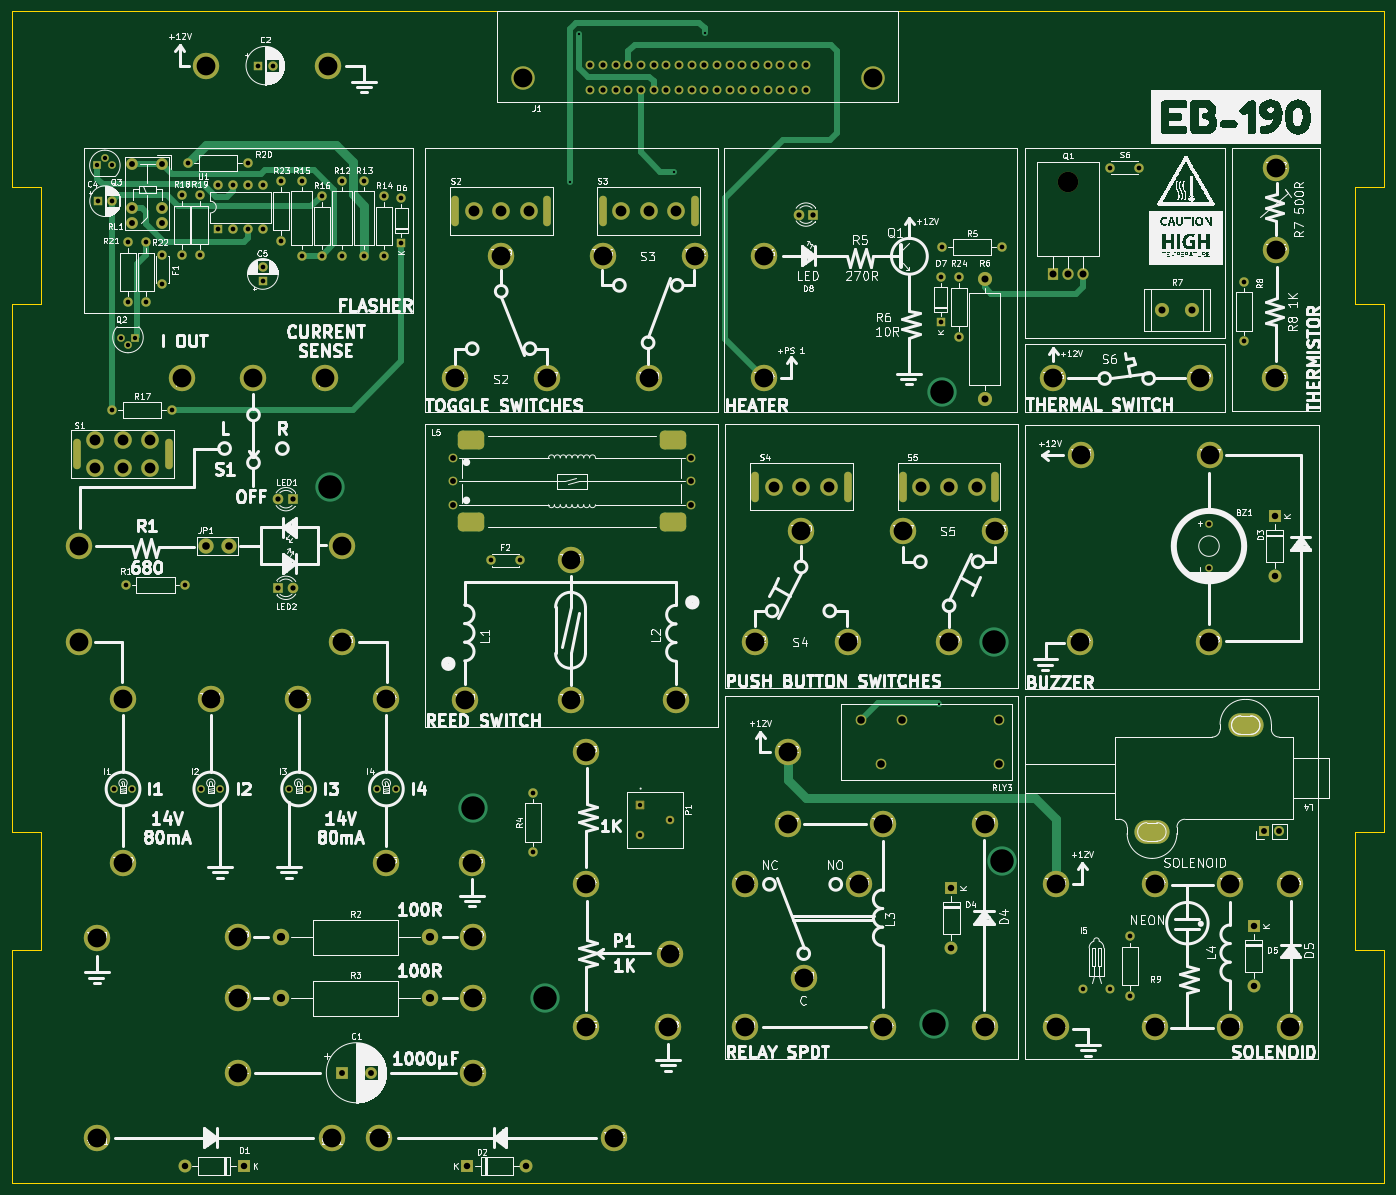
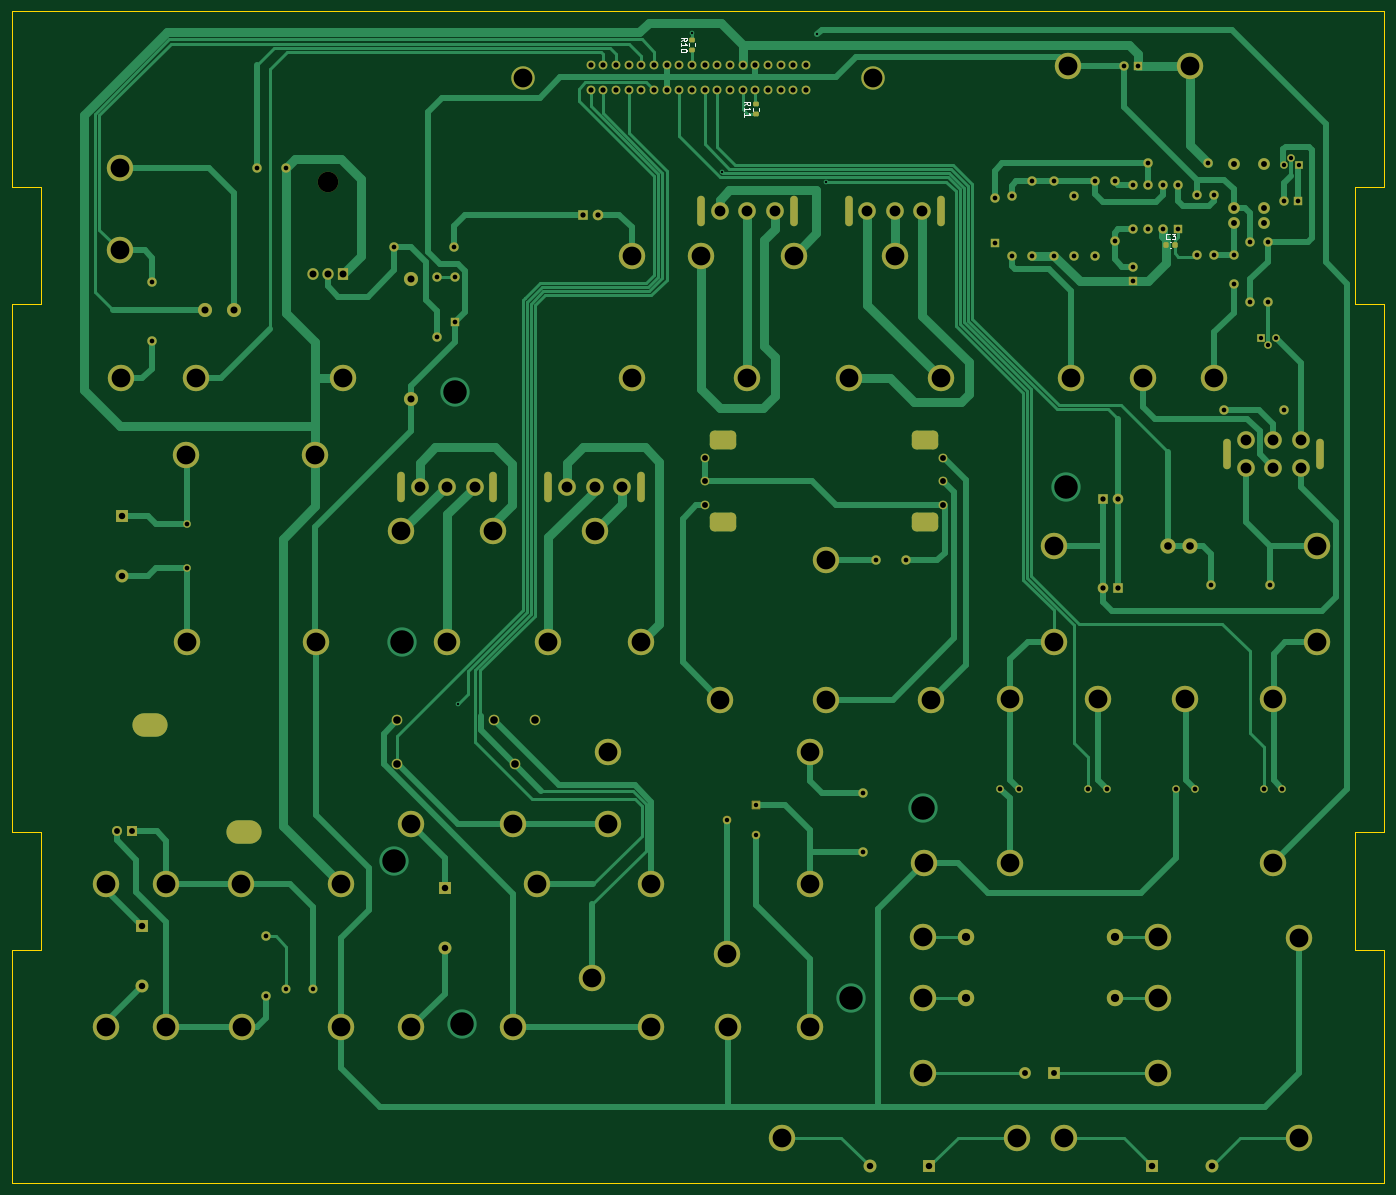
Circuit board: 11 layer files. Board 234.0 x 199.8 mm.
- bottom_copper: EB-190-B_Cu.gbr (51592 bytes)
- bottom_mask: EB-190-B_Mask.gbr (12756 bytes)
- paste: EB-190-B_Paste.gbr (1422 bytes)
- bottom_silk: EB-190-B_Silkscreen.gbr (5124 bytes)
- outline: EB-190-Edge_Cuts.gbr (1479 bytes)
- top_copper: EB-190-F_Cu.gbr (26044 bytes)
- top_mask: EB-190-F_Mask.gbr (12328 bytes)
- paste: EB-190-F_Paste.gbr (449 bytes)
- top_silk: EB-190-F_Silkscreen.gbr (479610 bytes)
- drill: EB-190-NPTH.drl (349 bytes)
- drill: EB-190-PTH.drl (5924 bytes)

=== bottom_copper: EB-190-B_Cu.gbr (51592 bytes, source omitted) ===
=== bottom_mask: EB-190-B_Mask.gbr (12756 bytes, source omitted) ===
=== paste: EB-190-B_Paste.gbr (1422 bytes, source withheld) ===
=== bottom_silk: EB-190-B_Silkscreen.gbr ===
%TF.GenerationSoftware,KiCad,Pcbnew,7.0.1*%
%TF.CreationDate,2024-01-30T16:28:06+02:00*%
%TF.ProjectId,EB-190,45422d31-3930-42e6-9b69-6361645f7063,rev?*%
%TF.SameCoordinates,Original*%
%TF.FileFunction,Legend,Bot*%
%TF.FilePolarity,Positive*%
%FSLAX46Y46*%
G04 Gerber Fmt 4.6, Leading zero omitted, Abs format (unit mm)*
G04 Created by KiCad (PCBNEW 7.0.1) date 2024-01-30 16:28:06*
%MOMM*%
%LPD*%
G01*
G04 APERTURE LIST*
%ADD10C,0.150000*%
%ADD11C,0.120000*%
G04 APERTURE END LIST*
D10*
%TO.C,R10*%
X213787520Y-28940392D02*
X213311329Y-28607059D01*
X213787520Y-28368964D02*
X212787520Y-28368964D01*
X212787520Y-28368964D02*
X212787520Y-28749916D01*
X212787520Y-28749916D02*
X212835139Y-28845154D01*
X212835139Y-28845154D02*
X212882758Y-28892773D01*
X212882758Y-28892773D02*
X212977996Y-28940392D01*
X212977996Y-28940392D02*
X213120853Y-28940392D01*
X213120853Y-28940392D02*
X213216091Y-28892773D01*
X213216091Y-28892773D02*
X213263710Y-28845154D01*
X213263710Y-28845154D02*
X213311329Y-28749916D01*
X213311329Y-28749916D02*
X213311329Y-28368964D01*
X213787520Y-29892773D02*
X213787520Y-29321345D01*
X213787520Y-29607059D02*
X212787520Y-29607059D01*
X212787520Y-29607059D02*
X212930377Y-29511821D01*
X212930377Y-29511821D02*
X213025615Y-29416583D01*
X213025615Y-29416583D02*
X213073234Y-29321345D01*
X212787520Y-30511821D02*
X212787520Y-30607059D01*
X212787520Y-30607059D02*
X212835139Y-30702297D01*
X212835139Y-30702297D02*
X212882758Y-30749916D01*
X212882758Y-30749916D02*
X212977996Y-30797535D01*
X212977996Y-30797535D02*
X213168472Y-30845154D01*
X213168472Y-30845154D02*
X213406567Y-30845154D01*
X213406567Y-30845154D02*
X213597043Y-30797535D01*
X213597043Y-30797535D02*
X213692281Y-30749916D01*
X213692281Y-30749916D02*
X213739901Y-30702297D01*
X213739901Y-30702297D02*
X213787520Y-30607059D01*
X213787520Y-30607059D02*
X213787520Y-30511821D01*
X213787520Y-30511821D02*
X213739901Y-30416583D01*
X213739901Y-30416583D02*
X213692281Y-30368964D01*
X213692281Y-30368964D02*
X213597043Y-30321345D01*
X213597043Y-30321345D02*
X213406567Y-30273726D01*
X213406567Y-30273726D02*
X213168472Y-30273726D01*
X213168472Y-30273726D02*
X212977996Y-30321345D01*
X212977996Y-30321345D02*
X212882758Y-30368964D01*
X212882758Y-30368964D02*
X212835139Y-30416583D01*
X212835139Y-30416583D02*
X212787520Y-30511821D01*
%TO.C,C3*%
X130468666Y-62691380D02*
X130516285Y-62739000D01*
X130516285Y-62739000D02*
X130659142Y-62786619D01*
X130659142Y-62786619D02*
X130754380Y-62786619D01*
X130754380Y-62786619D02*
X130897237Y-62739000D01*
X130897237Y-62739000D02*
X130992475Y-62643761D01*
X130992475Y-62643761D02*
X131040094Y-62548523D01*
X131040094Y-62548523D02*
X131087713Y-62358047D01*
X131087713Y-62358047D02*
X131087713Y-62215190D01*
X131087713Y-62215190D02*
X131040094Y-62024714D01*
X131040094Y-62024714D02*
X130992475Y-61929476D01*
X130992475Y-61929476D02*
X130897237Y-61834238D01*
X130897237Y-61834238D02*
X130754380Y-61786619D01*
X130754380Y-61786619D02*
X130659142Y-61786619D01*
X130659142Y-61786619D02*
X130516285Y-61834238D01*
X130516285Y-61834238D02*
X130468666Y-61881857D01*
X130135332Y-61786619D02*
X129516285Y-61786619D01*
X129516285Y-61786619D02*
X129849618Y-62167571D01*
X129849618Y-62167571D02*
X129706761Y-62167571D01*
X129706761Y-62167571D02*
X129611523Y-62215190D01*
X129611523Y-62215190D02*
X129563904Y-62262809D01*
X129563904Y-62262809D02*
X129516285Y-62358047D01*
X129516285Y-62358047D02*
X129516285Y-62596142D01*
X129516285Y-62596142D02*
X129563904Y-62691380D01*
X129563904Y-62691380D02*
X129611523Y-62739000D01*
X129611523Y-62739000D02*
X129706761Y-62786619D01*
X129706761Y-62786619D02*
X129992475Y-62786619D01*
X129992475Y-62786619D02*
X130087713Y-62739000D01*
X130087713Y-62739000D02*
X130135332Y-62691380D01*
%TO.C,R11*%
X202933619Y-39933142D02*
X202457428Y-39599809D01*
X202933619Y-39361714D02*
X201933619Y-39361714D01*
X201933619Y-39361714D02*
X201933619Y-39742666D01*
X201933619Y-39742666D02*
X201981238Y-39837904D01*
X201981238Y-39837904D02*
X202028857Y-39885523D01*
X202028857Y-39885523D02*
X202124095Y-39933142D01*
X202124095Y-39933142D02*
X202266952Y-39933142D01*
X202266952Y-39933142D02*
X202362190Y-39885523D01*
X202362190Y-39885523D02*
X202409809Y-39837904D01*
X202409809Y-39837904D02*
X202457428Y-39742666D01*
X202457428Y-39742666D02*
X202457428Y-39361714D01*
X202933619Y-40885523D02*
X202933619Y-40314095D01*
X202933619Y-40599809D02*
X201933619Y-40599809D01*
X201933619Y-40599809D02*
X202076476Y-40504571D01*
X202076476Y-40504571D02*
X202171714Y-40409333D01*
X202171714Y-40409333D02*
X202219333Y-40314095D01*
X202933619Y-41837904D02*
X202933619Y-41266476D01*
X202933619Y-41552190D02*
X201933619Y-41552190D01*
X201933619Y-41552190D02*
X202076476Y-41456952D01*
X202076476Y-41456952D02*
X202171714Y-41361714D01*
X202171714Y-41361714D02*
X202219333Y-41266476D01*
D11*
%TO.C,R10*%
X211372401Y-29820508D02*
X211372401Y-29345992D01*
X212417401Y-29820508D02*
X212417401Y-29345992D01*
%TO.C,C3*%
X130442580Y-64264000D02*
X130161420Y-64264000D01*
X130442580Y-63244000D02*
X130161420Y-63244000D01*
%TO.C,R11*%
X200518500Y-40813258D02*
X200518500Y-40338742D01*
X201563500Y-40813258D02*
X201563500Y-40338742D01*
%TD*%
M02*

=== outline: EB-190-Edge_Cuts.gbr ===
%TF.GenerationSoftware,KiCad,Pcbnew,7.0.1*%
%TF.CreationDate,2024-01-30T16:28:06+02:00*%
%TF.ProjectId,EB-190,45422d31-3930-42e6-9b69-6361645f7063,rev?*%
%TF.SameCoordinates,Original*%
%TF.FileFunction,Profile,NP*%
%FSLAX46Y46*%
G04 Gerber Fmt 4.6, Leading zero omitted, Abs format (unit mm)*
G04 Created by KiCad (PCBNEW 7.0.1) date 2024-01-30 16:28:06*
%MOMM*%
%LPD*%
G01*
G04 APERTURE LIST*
%TA.AperFunction,Profile*%
%ADD10C,0.200000*%
%TD*%
G04 APERTURE END LIST*
D10*
X327853000Y-163872000D02*
X322853000Y-163872000D01*
X93853000Y-223672000D02*
X327853000Y-223672000D01*
X98853000Y-73872000D02*
X98853000Y-53872000D01*
X322853000Y-183872000D02*
X322853000Y-163872000D01*
X93853000Y-23872000D02*
X93853000Y-53872000D01*
X322853000Y-73872000D02*
X322853000Y-53872000D01*
X322853000Y-183872000D02*
X327853000Y-183872000D01*
X93853000Y-73872000D02*
X98853000Y-73872000D01*
X93853000Y-223672000D02*
X93853000Y-183872000D01*
X327853000Y-53872000D02*
X322853000Y-53872000D01*
X93853000Y-183872000D02*
X98853000Y-183872000D01*
X327853000Y-163872000D02*
X327853000Y-73872000D01*
X93853000Y-53872000D02*
X98853000Y-53872000D01*
X93853000Y-163872000D02*
X98853000Y-163872000D01*
X327853000Y-23872000D02*
X93853000Y-23872000D01*
X327853000Y-223672000D02*
X327853000Y-183872000D01*
X327853000Y-23872000D02*
X327853000Y-53872000D01*
X93853000Y-163872000D02*
X93853000Y-73872000D01*
X322853000Y-73872000D02*
X327853000Y-73872000D01*
X98853000Y-183872000D02*
X98853000Y-163872000D01*
M02*

=== top_copper: EB-190-F_Cu.gbr (26044 bytes, source omitted) ===
=== top_mask: EB-190-F_Mask.gbr (12328 bytes, source omitted) ===
=== paste: EB-190-F_Paste.gbr ===
%TF.GenerationSoftware,KiCad,Pcbnew,7.0.1*%
%TF.CreationDate,2024-01-30T16:28:06+02:00*%
%TF.ProjectId,EB-190,45422d31-3930-42e6-9b69-6361645f7063,rev?*%
%TF.SameCoordinates,Original*%
%TF.FileFunction,Paste,Top*%
%TF.FilePolarity,Positive*%
%FSLAX46Y46*%
G04 Gerber Fmt 4.6, Leading zero omitted, Abs format (unit mm)*
G04 Created by KiCad (PCBNEW 7.0.1) date 2024-01-30 16:28:06*
%MOMM*%
%LPD*%
G01*
G04 APERTURE LIST*
G04 APERTURE END LIST*
M02*

=== top_silk: EB-190-F_Silkscreen.gbr (479610 bytes, source omitted) ===
=== drill: EB-190-NPTH.drl ===
M48
; DRILL file {KiCad 7.0.1} date Tue Jan 30 16:28:09 2024
; FORMAT={-:-/ absolute / inch / decimal}
; #@! TF.CreationDate,2024-01-30T16:28:09+02:00
; #@! TF.GenerationSoftware,Kicad,Pcbnew,7.0.1
; #@! TF.FileFunction,NonPlated,1,2,NPTH
FMAT,2
INCH
; #@! TA.AperFunction,NonPlated,NPTH,ComponentDrill
T1C0.1378
%
G90
G05
T1
X10.785Y-2.0843
T0
M30

=== drill: EB-190-PTH.drl (5924 bytes, source omitted) ===
